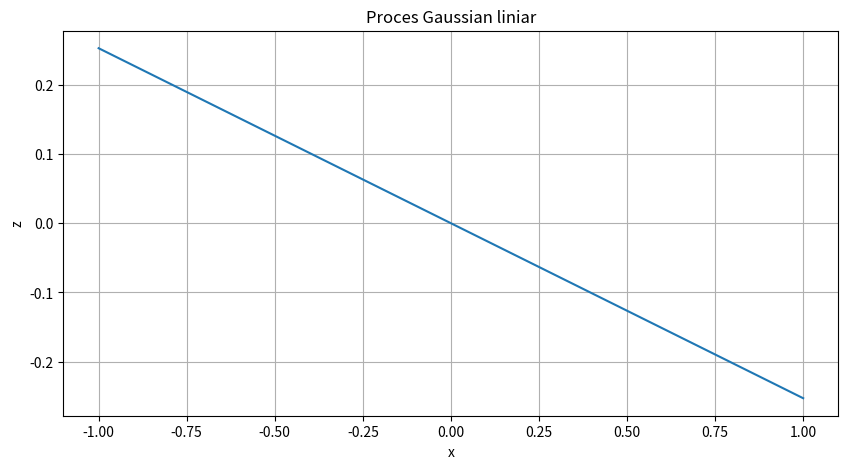
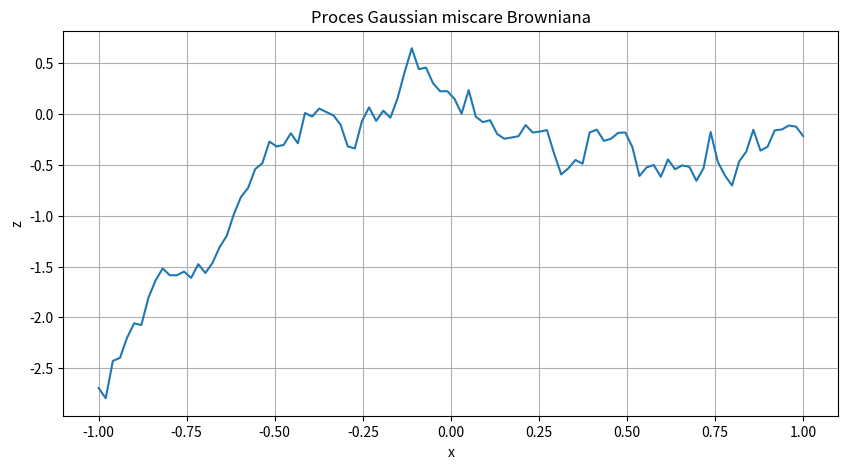
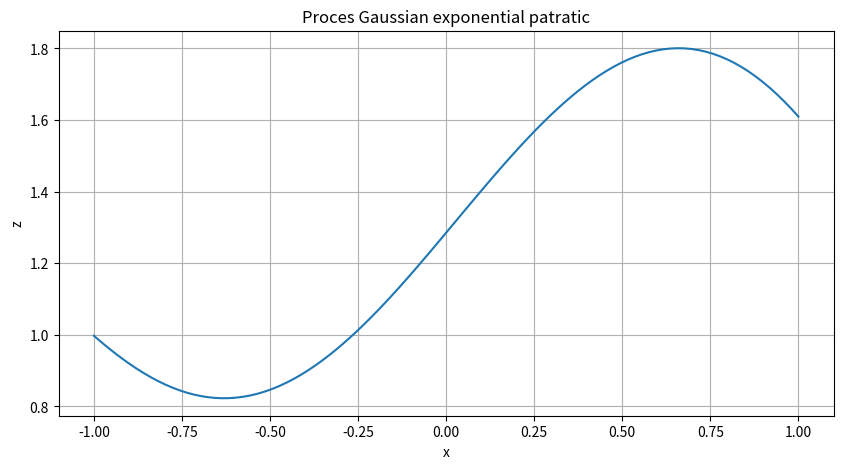
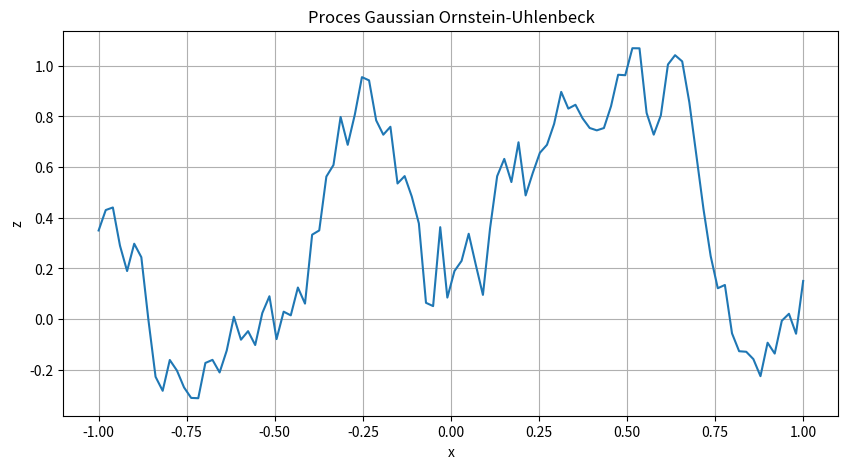
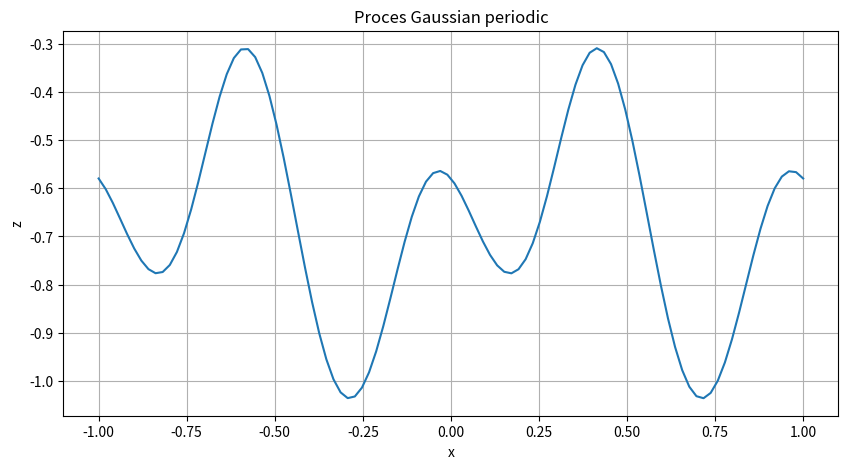
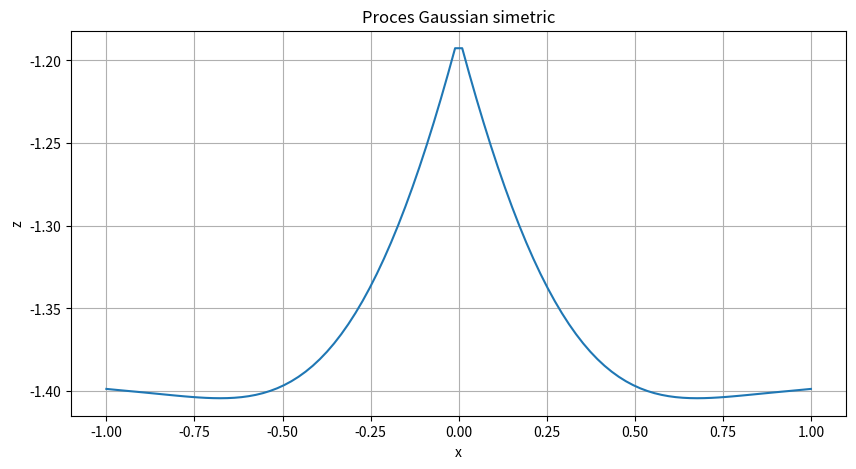

Write Python code to recreate these figures, in order.
import numpy as np
import matplotlib.pyplot as plt

# Declaram numarul de mostre de numere
N = 100

# Intervalul de lucru pentru x
x = np.linspace(-1, 1, N)

# Hyperparametrii
alpha = 0.5 # Pentru procesele Gaussiene care necesita un alpha
beta = 1.0 # Pentru procesul gaussian periodic

# Definirea functiilor nucleu pentru diferitele procese Gaussiene

def nucleu_liniar(x, y):
    return np.dot(x, y)

def nucleu_miscare_browniana(s, t):
    return np.minimum(s, t)

def nucleu_exponentiala_patrata(x, y):
    return np.exp(-alpha * np.linalg.norm(x - y)**2)

def nucleu_Ornstein_Uhlenbeck(s, t):
    return np.exp(-alpha * np.abs(s - t))

def nucleu_periodic(x, y):
    return np.exp(-alpha * np.sin(np.pi * beta * (x - y))**2)

def nucleu_simetric(x, y):
    return np.exp(-alpha * min(np.abs(x - y), np.abs(x + y))**2)

# Functie care genereaza si afiseaza procesele Gaussiene
def genereaza_si_afiseaza_graficele_proceselor(functie_nucleu, tilu):
    # Calculul matricei de covarianta
    C = np.zeros((N, N))
    for i in range(N):
        for j in range(N):
            C[i, j] = functie_nucleu(x[i], x[j])
            
    # Esantionam din distributia Gaussiana
    z = np.random.multivariate_normal(np.zeros(N), C)
    
    # Afisam graficul
    plt.figure(figsize=(10, 5))
    plt.plot(x, z)
    plt.title(tilu)
    plt.xlabel('x')
    plt.ylabel('z')
    plt.grid(True)
    plt.show()
    
# Generam si afisam procesle Gaussiene
genereaza_si_afiseaza_graficele_proceselor(nucleu_liniar, "Proces Gaussian liniar")
genereaza_si_afiseaza_graficele_proceselor(nucleu_miscare_browniana, "Proces Gaussian miscare Browniana")
genereaza_si_afiseaza_graficele_proceselor(nucleu_exponentiala_patrata, "Proces Gaussian exponential patratic")
genereaza_si_afiseaza_graficele_proceselor(nucleu_Ornstein_Uhlenbeck, "Proces Gaussian Ornstein-Uhlenbeck")
genereaza_si_afiseaza_graficele_proceselor(nucleu_periodic, "Proces Gaussian periodic")
genereaza_si_afiseaza_graficele_proceselor(nucleu_simetric, "Proces Gaussian simetric")